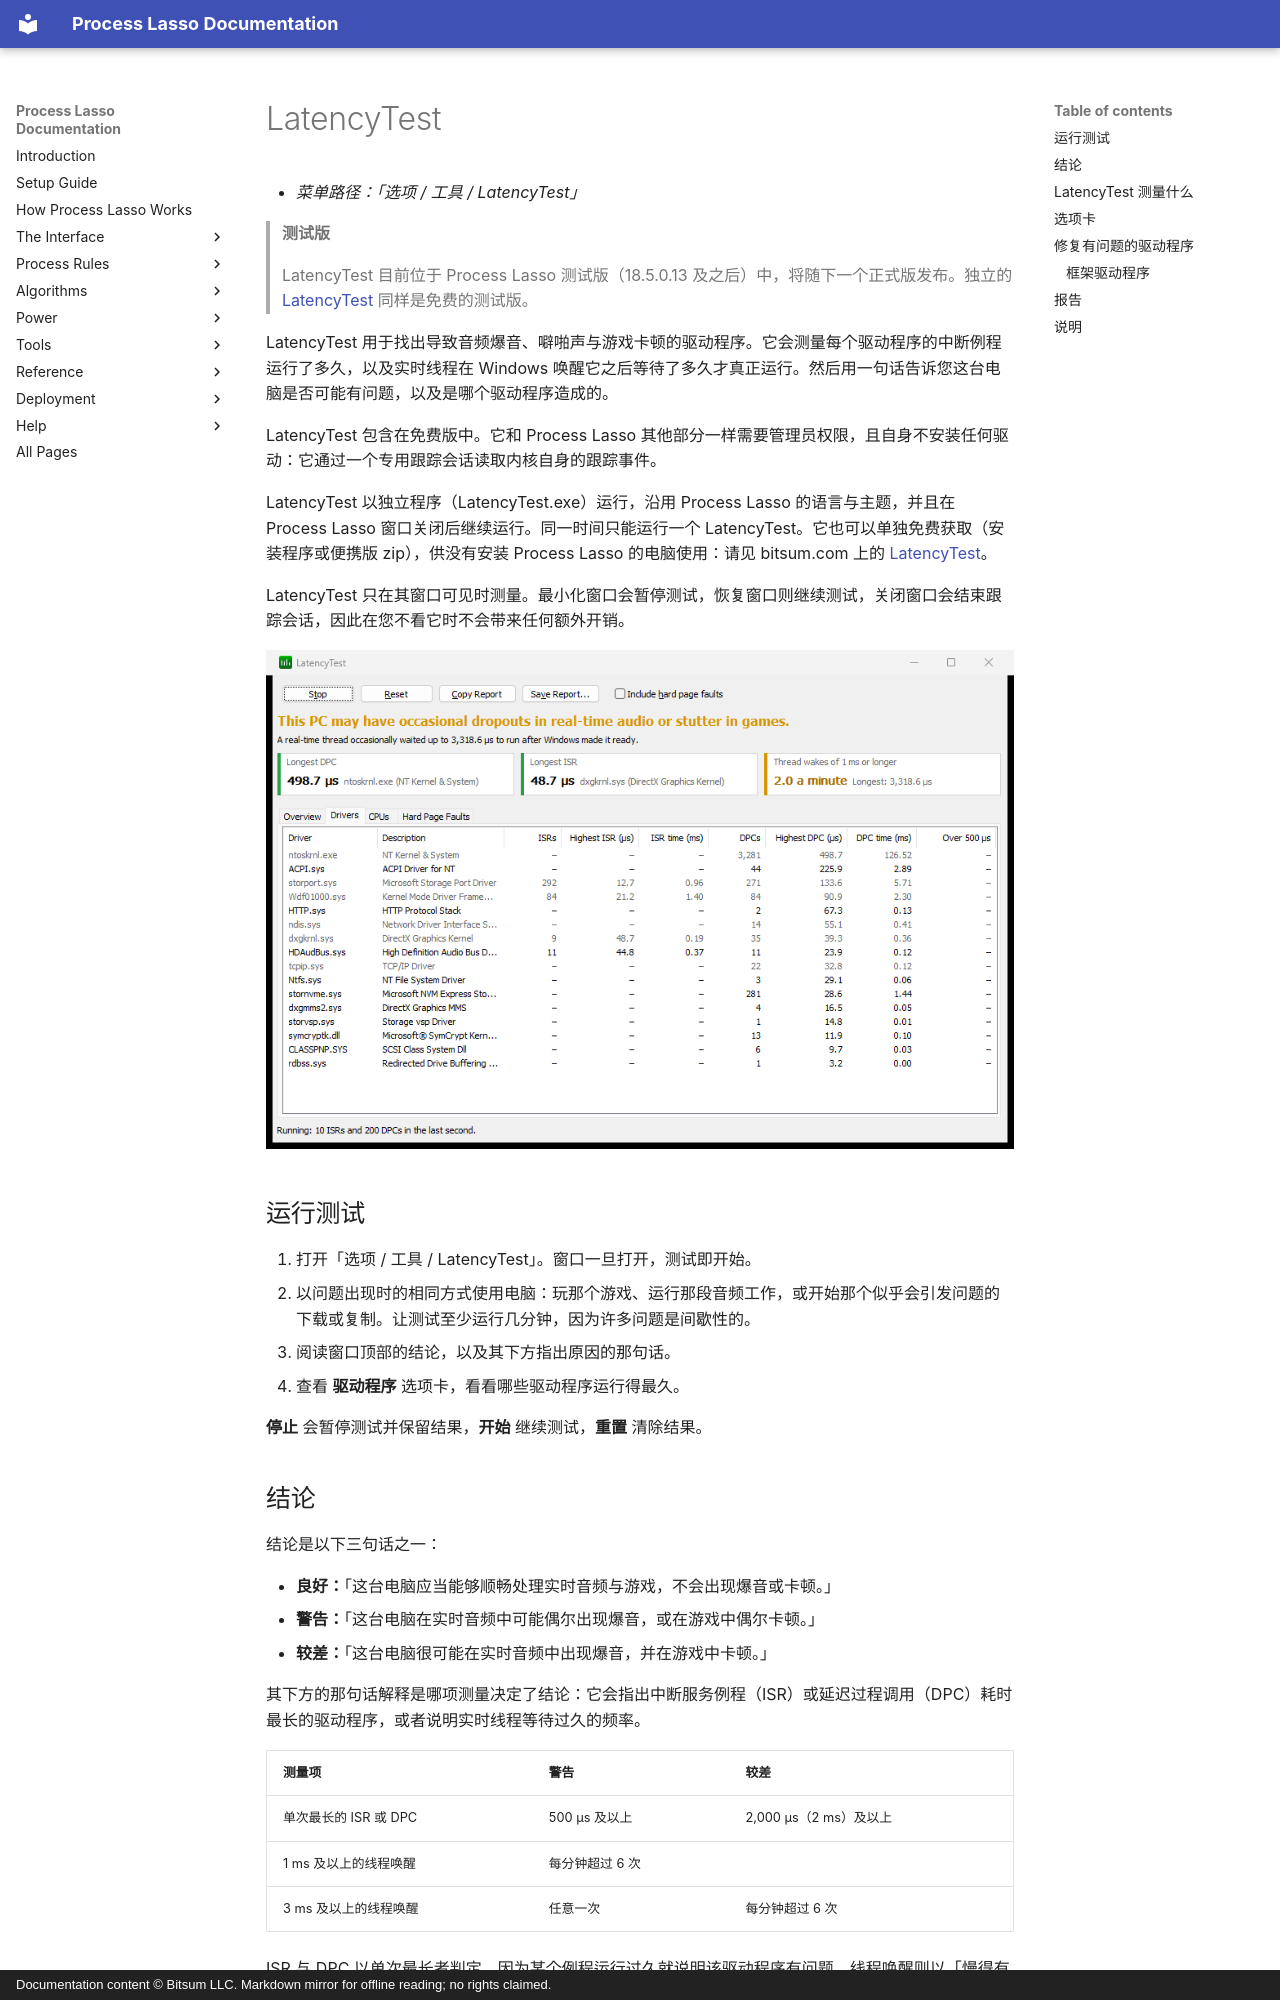

repository: Vstory/ProcessLasso-Docs · page: zh-CN/tools/latencytest.html · generator: mkdocs · copyright: Documentation content © Bitsum LLC. Markdown mirror for offline reading; no rights claimed.

<!-- source: https://bitsum.com/apps/process-lasso/docs/tools/latencytest/ -->

# LatencyTest

- *菜单路径：「选项 / 工具 / LatencyTest」*

> **测试版**
>
> LatencyTest 目前位于 Process Lasso 测试版（18.5.0.13 及之后）中，将随下一个正式版发布。独立的 [LatencyTest](https://bitsum.com/latencytest/) 同样是免费的测试版。

LatencyTest 用于找出导致音频爆音、噼啪声与游戏卡顿的驱动程序。它会测量每个驱动程序的中断例程运行了多久，以及实时线程在 Windows 唤醒它之后等待了多久才真正运行。然后用一句话告诉您这台电脑是否可能有问题，以及是哪个驱动程序造成的。

LatencyTest 包含在免费版中。它和 Process Lasso 其他部分一样需要管理员权限，且自身不安装任何驱动：它通过一个专用跟踪会话读取内核自身的跟踪事件。

LatencyTest 以独立程序（LatencyTest.exe）运行，沿用 Process Lasso 的语言与主题，并且在 Process Lasso 窗口关闭后继续运行。同一时间只能运行一个 LatencyTest。它也可以单独免费获取（安装程序或便携版 zip），供没有安装 Process Lasso 的电脑使用：请见 bitsum.com 上的 [LatencyTest](https://bitsum.com/latencytest/)。

LatencyTest 只在其窗口可见时测量。最小化窗口会暂停测试，恢复窗口则继续测试，关闭窗口会结束跟踪会话，因此在您不看它时不会带来任何额外开销。

![LatencyTest 窗口，驱动程序选项卡](../../media/latencytest.png)

<a id="running-a-test"></a>

## 运行测试

1. 打开「选项 / 工具 / LatencyTest」。窗口一旦打开，测试即开始。
2. 以问题出现时的相同方式使用电脑：玩那个游戏、运行那段音频工作，或开始那个似乎会引发问题的下载或复制。让测试至少运行几分钟，因为许多问题是间歇性的。
3. 阅读窗口顶部的结论，以及其下方指出原因的那句话。
4. 查看 **驱动程序** 选项卡，看看哪些驱动程序运行得最久。

**停止** 会暂停测试并保留结果，**开始** 继续测试，**重置** 清除结果。

<a id="the-verdict"></a>

## 结论

结论是以下三句话之一：

- **良好：**「这台电脑应当能够顺畅处理实时音频与游戏，不会出现爆音或卡顿。」
- **警告：**「这台电脑在实时音频中可能偶尔出现爆音，或在游戏中偶尔卡顿。」
- **较差：**「这台电脑很可能在实时音频中出现爆音，并在游戏中卡顿。」

其下方的那句话解释是哪项测量决定了结论：它会指出中断服务例程（ISR）或延迟过程调用（DPC）耗时最长的驱动程序，或者说明实时线程等待过久的频率。

| 测量项 | 警告 | 较差 |
| --- | --- | --- |
| 单次最长的 ISR 或 DPC | 500 µs 及以上 | 2,000 µs（2 ms）及以上 |
| 1 ms 及以上的线程唤醒 | 每分钟超过 6 次 |  |
| 3 ms 及以上的线程唤醒 | 任意一次 | 每分钟超过 6 次 |

ISR 与 DPC 以单次最长者判定，因为某个例程运行过久就说明该驱动程序有问题。线程唤醒则以「慢得有多频繁」判定：空闲的电脑偶尔会晚唤醒某个休眠核心，而孤立的一次慢唤醒很少会造成可听见的爆音。在第一分钟内，速率显示为计数。

<a id="what-latencytest-measures"></a>
